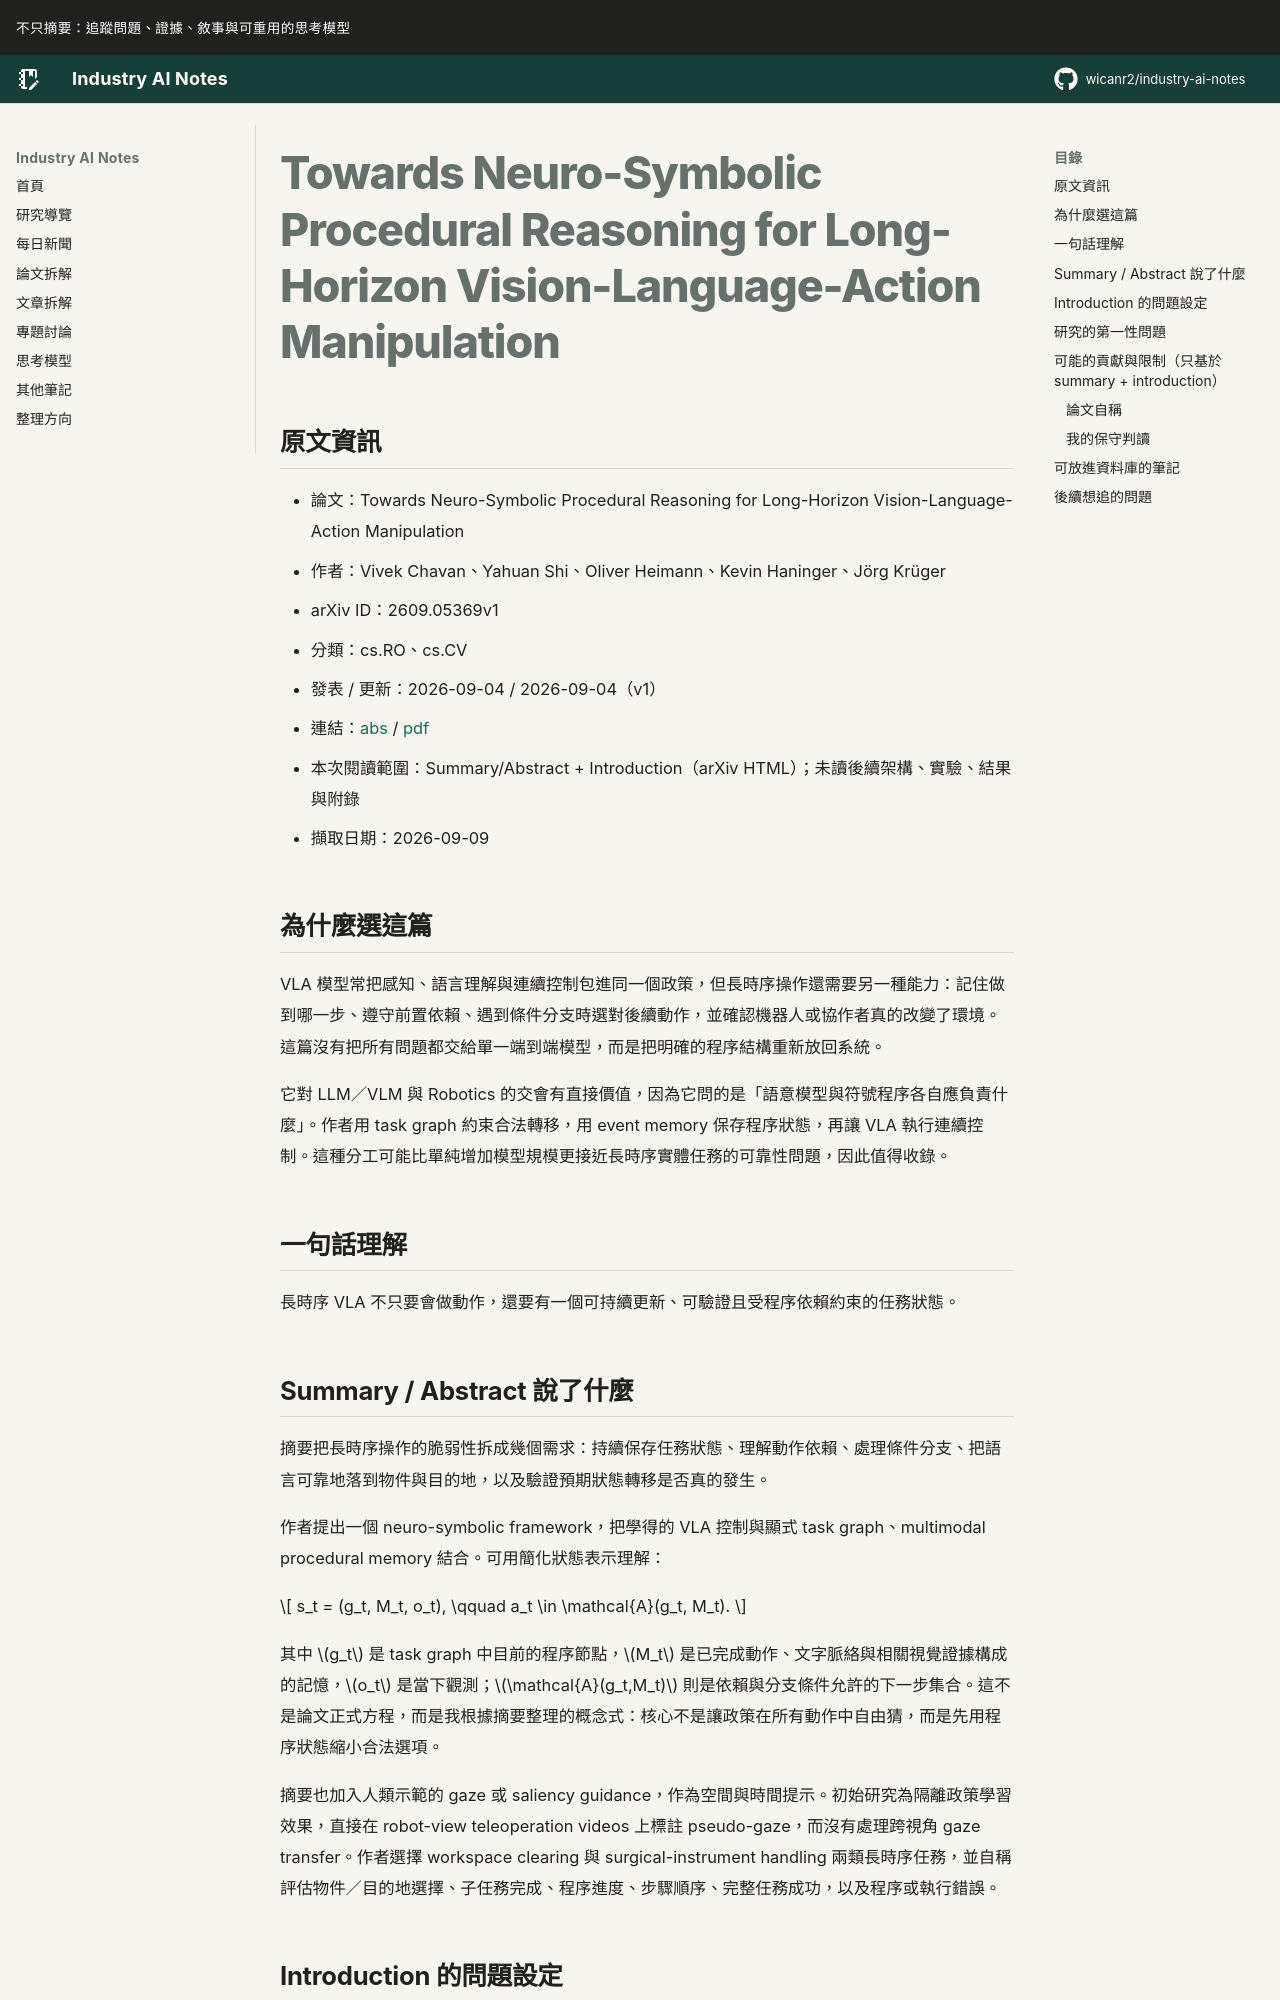

repository: wicanr2/industry-ai-notes · page: 論文拆解/2026/2026-09-09/01-neuro-symbolic-procedural-vla/index.html · generator: mkdocs

# Towards Neuro-Symbolic Procedural Reasoning for Long-Horizon Vision-Language-Action Manipulation

## 原文資訊
- 論文：Towards Neuro-Symbolic Procedural Reasoning for Long-Horizon Vision-Language-Action Manipulation
- 作者：Vivek Chavan、Yahuan Shi、Oliver Heimann、Kevin Haninger、Jörg Krüger
- arXiv ID：2609.05369v1
- 分類：cs.RO、cs.CV
- 發表 / 更新：2026-09-04 / 2026-09-04（v1）
- 連結：[abs](https://arxiv.org/abs/2609.05369v1) / [pdf](https://arxiv.org/pdf/2609.05369v1)
- 本次閱讀範圍：Summary/Abstract + Introduction（arXiv HTML）；未讀後續架構、實驗、結果與附錄
- 擷取日期：2026-09-09

## 為什麼選這篇

VLA 模型常把感知、語言理解與連續控制包進同一個政策，但長時序操作還需要另一種能力：記住做到哪一步、遵守前置依賴、遇到條件分支時選對後續動作，並確認機器人或協作者真的改變了環境。這篇沒有把所有問題都交給單一端到端模型，而是把明確的程序結構重新放回系統。

它對 LLM／VLM 與 Robotics 的交會有直接價值，因為它問的是「語意模型與符號程序各自應負責什麼」。作者用 task graph 約束合法轉移，用 event memory 保存程序狀態，再讓 VLA 執行連續控制。這種分工可能比單純增加模型規模更接近長時序實體任務的可靠性問題，因此值得收錄。

## 一句話理解

長時序 VLA 不只要會做動作，還要有一個可持續更新、可驗證且受程序依賴約束的任務狀態。

## Summary / Abstract 說了什麼

摘要把長時序操作的脆弱性拆成幾個需求：持續保存任務狀態、理解動作依賴、處理條件分支、把語言可靠地落到物件與目的地，以及驗證預期狀態轉移是否真的發生。

作者提出一個 neuro-symbolic framework，把學得的 VLA 控制與顯式 task graph、multimodal procedural memory 結合。可用簡化狀態表示理解：

$$
s_t = (g_t, M_t, o_t), \qquad a_t \in \mathcal{A}(g_t, M_t).
$$

其中 $g_t$ 是 task graph 中目前的程序節點，$M_t$ 是已完成動作、文字脈絡與相關視覺證據構成的記憶，$o_t$ 是當下觀測；$\mathcal{A}(g_t,M_t)$ 則是依賴與分支條件允許的下一步集合。這不是論文正式方程，而是我根據摘要整理的概念式：核心不是讓政策在所有動作中自由猜，而是先用程序狀態縮小合法選項。

摘要也加入人類示範的 gaze 或 saliency guidance，作為空間與時間提示。初始研究為隔離政策學習效果，直接在 robot-view teleoperation videos 上標註 pseudo-gaze，而沒有處理跨視角 gaze transfer。作者選擇 workspace clearing 與 surgical-instrument handling 兩類長時序任務，並自稱評估物件／目的地選擇、子任務完成、程序進度、步驟順序、完整任務成功，以及程序或執行錯誤。
